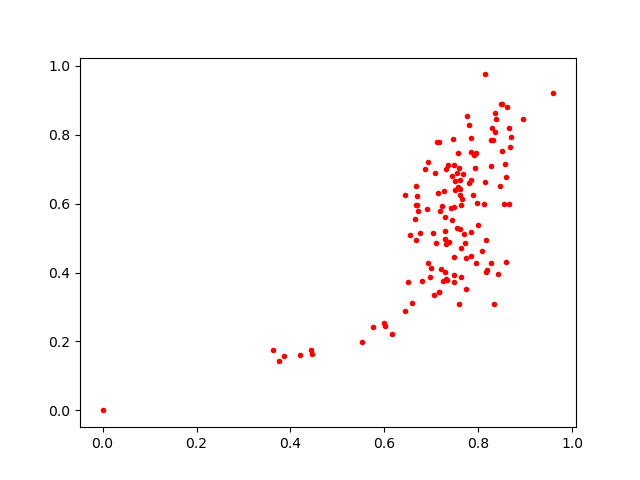

Source data for this figure (header and first rows):
0.7795815, 0.82707876
0.7619, 0.6258
0.8314, 0.7832
0.5766, 0.2413
0.4438, 0.1765
0.7763, 0.853
0.7603, 0.6694
0.6765, 0.5148
0.7576, 0.7457
0.7443, 0.6792
0.7596, 0.704
0.7106, 0.4863
0.6975, 0.3873
0.7846, 0.7912
0.8355, 0.8063
0.6681, 0.5948
0.0, 0.0
0.7489, 0.7116
0.6583, 0.3117
0.7737, 0.3513
0.6912, 0.5843
0.7491, 0.3715
0.7298, 0.4019
0.7717, 0.4858
0.767, 0.6864
0.6433, 0.6243
0.6924, 0.7201
0.7898, 0.7399
0.8133, 0.9749
0.6687, 0.6218
0.3762, 0.1446
0.7352, 0.7129
0.6663, 0.6499
0.8584, 0.6779
0.7844, 0.7501
0.9598, 0.9219
0.7203, 0.4114
0.8153, 0.4029
0.8484, 0.8884
0.7556, 0.647
0.8332, 0.3074
0.7475, 0.5908
0.7266, 0.6376
0.7921, 0.7024
0.8573, 0.7157
0.6673, 0.494
0.8001, 0.5387
0.7442, 0.5521
0.8347, 0.862
0.7847, 0.4482
0.7805, 0.6605
0.8283, 0.8207
0.7312, 0.6995
0.8176, 0.4081
0.5528, 0.1999
0.827, 0.7092
0.8428, 0.396
0.703, 0.516
0.6699, 0.5956
0.7489, 0.3941
0.764, 0.5963
... 72 more rows
